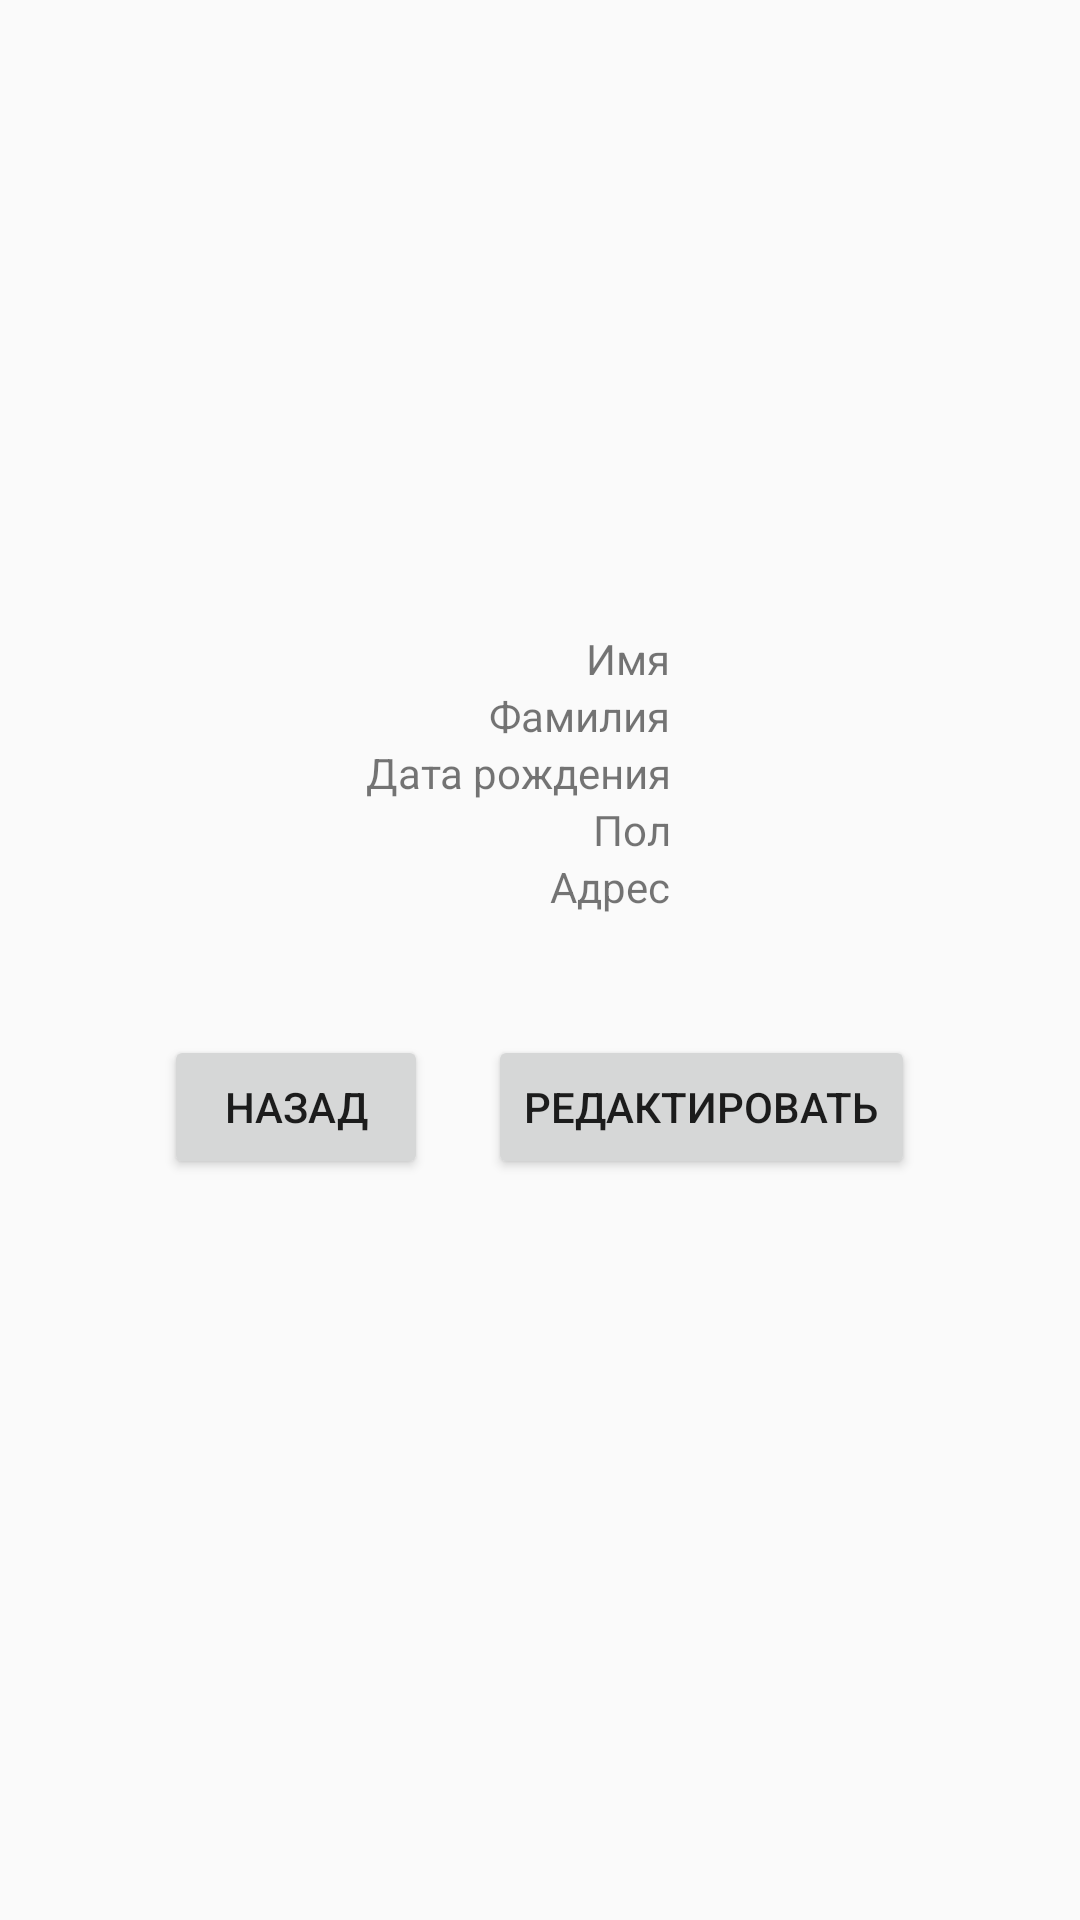

Write the Android layout XML for this screen, with the resource values it uses.
<!-- AndroidManifest.xml: application theme Theme.AppCompat.Light -->
<!-- res/layout/view_contact.xml -->
<LinearLayout xmlns:android="http://schemas.android.com/apk/res/android"
    xmlns:tools="http://schemas.android.com/tools"
    android:layout_width="match_parent"
    android:layout_height="match_parent"
    android:layout_margin="10dp"
    android:orientation="vertical" >

    <ImageView
        android:id="@+id/view_contact_avatar"
        android:layout_width="200dp"
        android:layout_height="200dp"
        android:layout_gravity="center"
        android:src="@drawable/abc_ab_bottom_solid_dark_holo" />

    <TableLayout
        android:layout_width="match_parent"
        android:layout_height="wrap_content"
        android:layout_marginTop="10dp" >

        <TableRow
            android:id="@+id/tableRow1"
            android:layout_width="match_parent"
            android:layout_height="wrap_content" >

            <TextView
                android:id="@+id/textView1"
                android:layout_width="wrap_content"
                android:layout_height="wrap_content"
                android:gravity="right"
                android:layout_marginRight="15dp"
                android:layout_weight="1"
                android:text="@string/first_name" />

            <TextView
                android:id="@+id/view_contact_first_name"
                android:layout_width="wrap_content"
                android:layout_height="wrap_content"
                android:layout_weight="1" />
        </TableRow>

        <TableRow
            android:id="@+id/tableRow2"
            android:layout_width="wrap_content"
            android:layout_height="wrap_content" >

            <TextView
                android:id="@+id/TextView02"
                android:layout_width="wrap_content"
                android:layout_height="wrap_content"
                android:gravity="right"
                android:layout_marginRight="15dp"
                android:layout_weight="1"
                android:text="@string/last_name" />

            <TextView
                android:id="@+id/view_contact_last_name"
                android:layout_width="wrap_content"
                android:layout_height="wrap_content"
                android:layout_weight="1" />
        </TableRow>

        <TableRow
            android:id="@+id/tableRow3"
            android:layout_width="wrap_content"
            android:layout_height="wrap_content" >

            <TextView
                android:id="@+id/TextView03"
                android:layout_width="wrap_content"
                android:layout_height="wrap_content"
                android:gravity="right"
                android:layout_marginRight="15dp"
                android:layout_weight="1"
                android:text="@string/date_of_birth" />

            <TextView
                android:id="@+id/view_contact_date_of_birth"
                android:layout_width="wrap_content"
                android:layout_height="wrap_content"
                android:layout_weight="1" />
        </TableRow>

        <TableRow
            android:id="@+id/tableRow4"
            android:layout_width="wrap_content"
            android:layout_height="wrap_content" >

            <TextView
                android:id="@+id/TextView04"
                android:layout_width="wrap_content"
                android:layout_height="wrap_content"
                android:gravity="right"
                android:layout_marginRight="15dp"
                android:layout_weight="1"
                android:text="@string/gender" />

            <TextView
                android:id="@+id/view_contact_gender"
                android:layout_width="wrap_content"
                android:layout_height="wrap_content"
                android:layout_weight="1" />
        </TableRow>

        <TableRow
            android:layout_width="wrap_content"
            android:layout_height="wrap_content" >

            <TextView
                android:id="@+id/TextView05"
                android:layout_width="wrap_content"
                android:layout_height="wrap_content"
                android:gravity="right"
                android:layout_marginRight="15dp"
                android:layout_weight="1"
                android:text="@string/address" />

            <TextView
                android:id="@+id/view_contact_address"
                android:layout_width="wrap_content"
                android:layout_height="wrap_content"
                android:layout_weight="1" />
        </TableRow>
    </TableLayout>

    <LinearLayout
        android:layout_width="match_parent"
        android:layout_height="wrap_content"
        android:layout_marginTop="30dp"
        android:gravity="center"
        android:orientation="horizontal" >

        <Button
            android:id="@+id/view_contact_back_button"
            android:layout_width="wrap_content"
            android:layout_height="wrap_content"
            android:layout_margin="10dp"
            android:text="@string/back" />

        <Button
            android:id="@+id/view_contact_edit_button"
            android:layout_width="wrap_content"
            android:layout_height="wrap_content"
            android:layout_margin="10dp"
            android:layout_marginLeft="0dp"
            android:text="@string/edit" />

    </LinearLayout>

</LinearLayout>
<!-- resources referenced by this layout -->
<resources>
  <string name="address">Адрес</string>
  <string name="back">Назад</string>
  <string name="date_of_birth">Дата рождения</string>
  <string name="edit">Редактировать</string>
  <string name="first_name">Имя</string>
  <string name="gender">Пол</string>
  <string name="last_name">Фамилия</string>
</resources>
